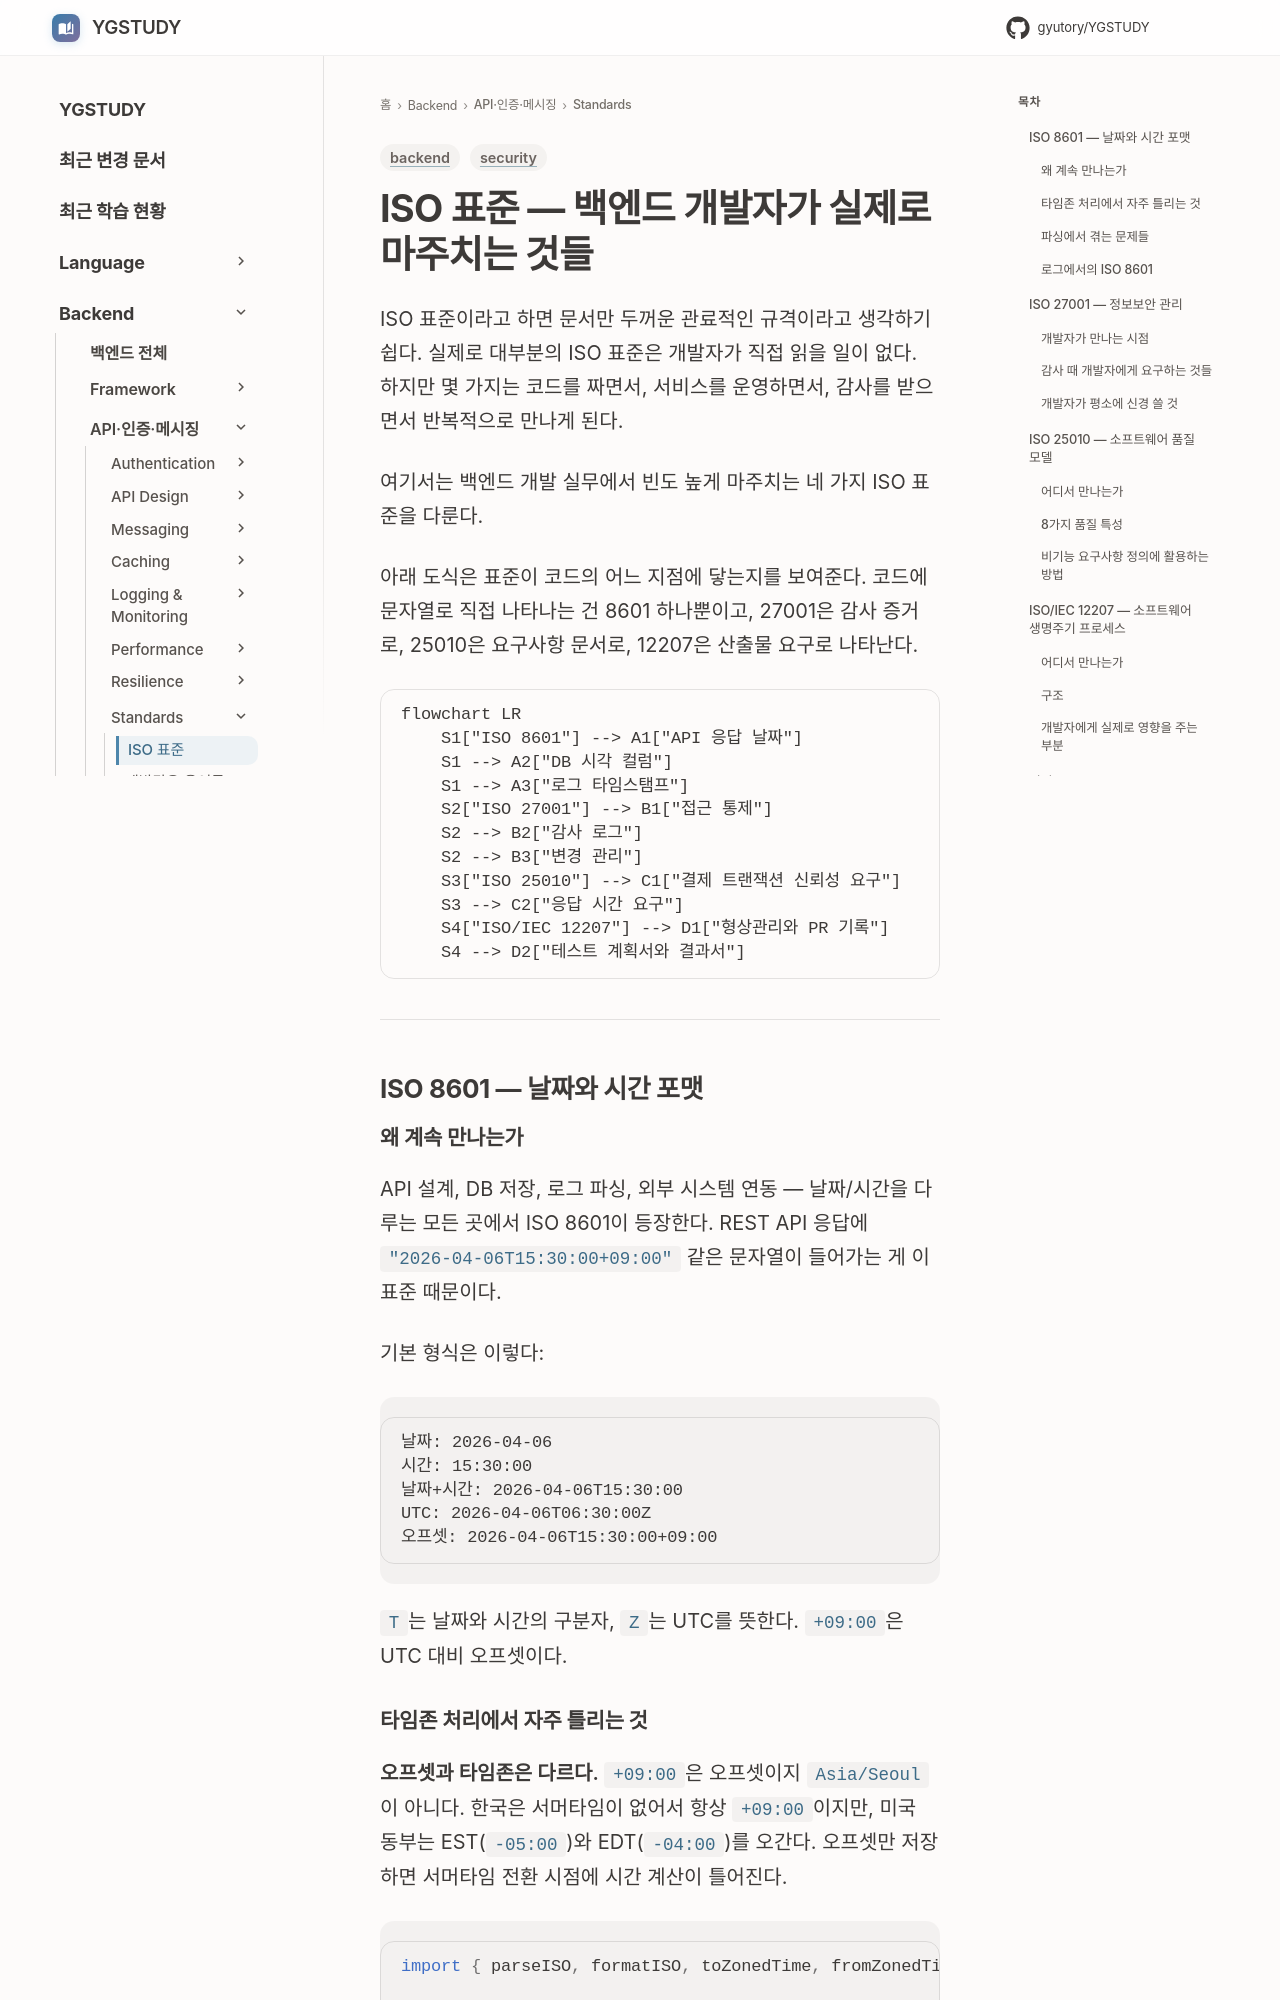

repository: GYUTORY/YGSTUDY · page: Backend/Standards/ISO_Standards/index.html · generator: mkdocs

---
title: ISO 표준 — 백엔드 개발자가 실제로 마주치는 것들
tags: [backend, security]
updated: 2026-10-18
---

# ISO 표준 — 백엔드 개발자가 실제로 마주치는 것들

ISO 표준이라고 하면 문서만 두꺼운 관료적인 규격이라고 생각하기 쉽다. 실제로 대부분의 ISO 표준은 개발자가 직접 읽을 일이 없다. 하지만 몇 가지는 코드를 짜면서, 서비스를 운영하면서, 감사를 받으면서 반복적으로 만나게 된다.

여기서는 백엔드 개발 실무에서 빈도 높게 마주치는 네 가지 ISO 표준을 다룬다.

아래 도식은 표준이 코드의 어느 지점에 닿는지를 보여준다. 코드에 문자열로 직접 나타나는 건 8601 하나뿐이고, 27001은 감사 증거로, 25010은 요구사항 문서로, 12207은 산출물 요구로 나타난다.

```mermaid
flowchart LR
    S1["ISO 8601"] --> A1["API 응답 날짜"]
    S1 --> A2["DB 시각 컬럼"]
    S1 --> A3["로그 타임스탬프"]
    S2["ISO 27001"] --> B1["접근 통제"]
    S2 --> B2["감사 로그"]
    S2 --> B3["변경 관리"]
    S3["ISO 25010"] --> C1["결제 트랜잭션 신뢰성 요구"]
    S3 --> C2["응답 시간 요구"]
    S4["ISO/IEC 12207"] --> D1["형상관리와 PR 기록"]
    S4 --> D2["테스트 계획서와 결과서"]
```

---

## ISO 8601 — 날짜와 시간 포맷

### 왜 계속 만나는가

API 설계, DB 저장, 로그 파싱, 외부 시스템 연동 — 날짜/시간을 다루는 모든 곳에서 ISO 8601이 등장한다. REST API 응답에 `"2026-04-06T15:30:00+09:00"` 같은 문자열이 들어가는 게 이 표준 때문이다.

기본 형식은 이렇다:

```
날짜: 2026-04-06
시간: 15:30:00
날짜+시간: 2026-04-06T15:30:00
UTC: 2026-04-06T06:30:00Z
오프셋: 2026-04-06T15:30:00+09:00
```

`T`는 날짜와 시간의 구분자, `Z`는 UTC를 뜻한다. `+09:00`은 UTC 대비 오프셋이다.
